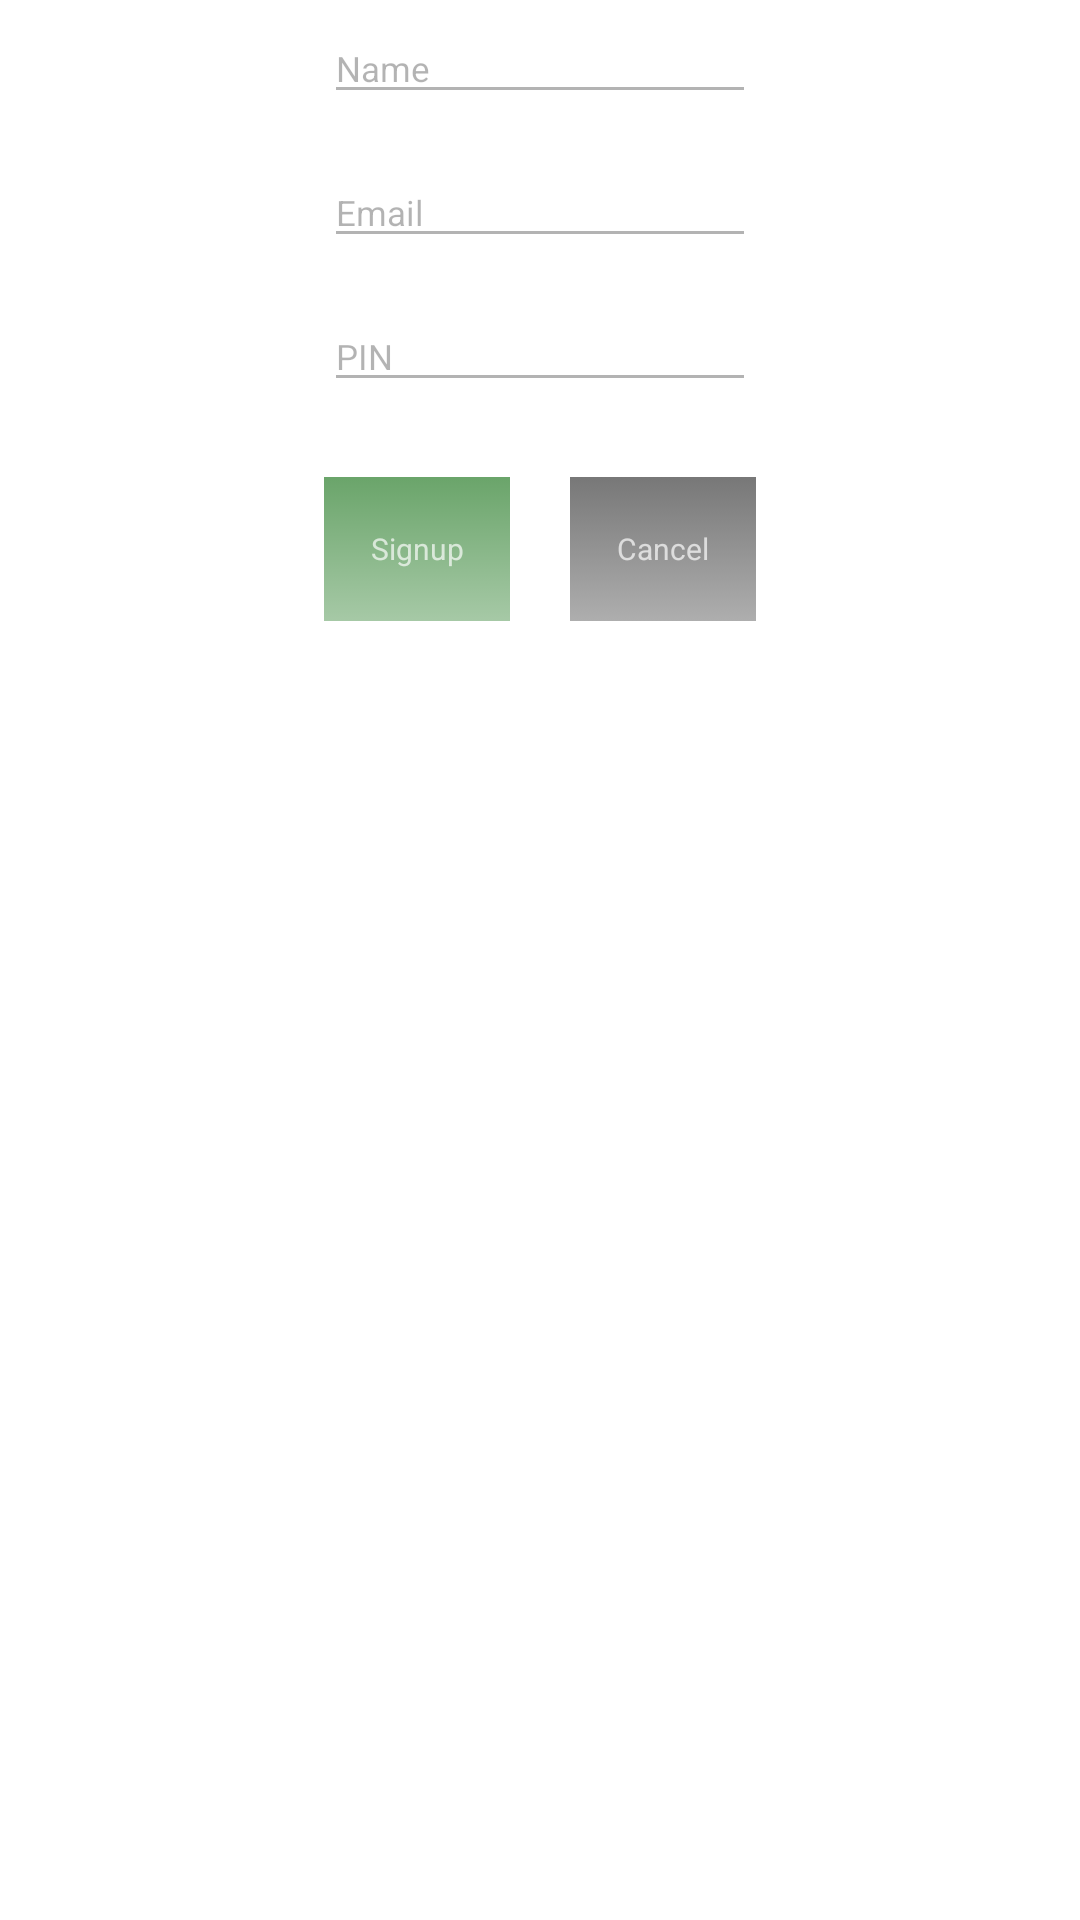

Write the Android layout XML for this screen, with the resource values it uses.
<!-- AndroidManifest.xml: fallback theme Theme.MaterialComponents.DayNight.NoActionBar -->
<!-- res/layout/signup.xml -->
<?xml version="1.0" encoding="utf-8"?>
<LinearLayout xmlns:android="http://schemas.android.com/apk/res/android"
    android:id="@+id/root"
    android:layout_width="fill_parent"
    android:layout_height="fill_parent"
    android:background="@color/overlay_white"
    android:orientation="horizontal"
    android:weightSum="1" >

    <FrameLayout
        android:layout_width="0dip"
        android:layout_height="fill_parent"
        android:layout_weight="0.3" >
    </FrameLayout>

    <LinearLayout
        android:layout_width="0dip"
        android:layout_height="fill_parent"
        android:layout_weight="0.4"
        android:orientation="vertical" >

        <EditText
            android:id="@+id/name"
            style="@style/form"
            android:hint="Name"
            android:inputType="textPersonName" />

        <EditText
            android:id="@+id/email"
            style="@style/form"
            android:hint="Email"
            android:inputType="textEmailAddress" />

        <EditText
            android:id="@+id/pin"
            style="@style/form"
            android:hint="PIN"
            android:inputType="textPassword" />

        <LinearLayout
            android:layout_width="fill_parent"
            android:layout_height="wrap_content"
            android:orientation="horizontal"
            android:weightSum="1" >

            <Button
                android:id="@+id/continueButton"
                style="@style/highlightedButtonOnWhiteBG"
                android:layout_width="0dip"
                android:layout_height="wrap_content"
                android:layout_marginRight="10dp"
                android:layout_weight="0.5"
                android:text="Signup" />

            <Button
                android:id="@+id/cancelButton"
                style="@style/lowlightedButtonOnWhiteBG"
                android:layout_width="0dip"
                android:layout_height="wrap_content"
                android:layout_marginLeft="10dp"
                android:layout_weight="0.5"
                android:text="Cancel" />
        </LinearLayout>
    </LinearLayout>

    <FrameLayout
        android:layout_width="0dip"
        android:layout_height="fill_parent"
        android:layout_weight="0.3" >
    </FrameLayout>

</LinearLayout>
<!-- resources referenced by this layout -->
<resources>
  <color name="overlay_white">#beffffff</color>
  <style name="form" parent="@android:style/Widget.EditText">
          <item name="android:textSize">35px</item>
          <item name="android:textColor">@color/darker_text_on_white_bg</item>
          <item name="android:layout_height">wrap_content</item>
          <item name="android:layout_width">fill_parent</item>
          <item name="android:alpha"> 0.5</item>
          <item name="android:paddingTop">5dp</item>
          <item name="android:layout_marginTop">10dp</item>
          <item name="android:layout_marginBottom">10dp</item>
      </style>
  <style name="highlightedButtonOnWhiteBG" parent="@android:style/Widget.Button">
          <item name="android:textSize">30px</item>
          <item name="android:textColor">@color/normal_text</item>
          <item name="android:background">@drawable/hightlight_button</item>
          <item name="android:layout_height">wrap_content</item>
          <item name="android:layout_width">fill_parent</item>
          <item name="android:layout_marginTop">15dp</item>
          <item name="android:layout_marginBottom">15dp</item>
      </style>
  <style name="lowlightedButtonOnWhiteBG" parent="@android:style/Widget.Button">
          <item name="android:textSize">30px</item>
          <item name="android:textColor">@color/normal_text</item>
          <item name="android:background">@drawable/lowlight_button</item>
          <item name="android:layout_height">wrap_content</item>
          <item name="android:layout_width">fill_parent</item>
          <item name="android:layout_marginTop">15dp</item>
          <item name="android:layout_marginBottom">15dp</item>
      </style>
  <color name="darker_text_on_white_bg">#95000000</color>
  <color name="normal_text">#aeffffff</color>
  <!-- drawable hightlight_button (drawable) -->
  <?xml version="1.0" encoding="utf-8"?>
  <selector xmlns:android="http://schemas.android.com/apk/res/android">
  
      <item android:state_pressed="true">
          <shape>
              <solid android:color="#59006400" />
              <padding android:bottom="10dp" android:left="10dp" android:right="10dp" android:top="10dp" />
          </shape> 
      </item>
      <item>
          <shape>
              <gradient android:angle="270" android:endColor="#59006400" android:startColor="#95006400" />
              <padding android:bottom="10dp" android:left="10dp" android:right="10dp" android:top="10dp" />
          </shape>
      </item>
  
  </selector>
  <!-- drawable lowlight_button (drawable) -->
  <?xml version="1.0" encoding="utf-8"?>
  <selector xmlns:android="http://schemas.android.com/apk/res/android">
  
      <item android:state_pressed="true">
          <shape>
              <solid android:color="#59343434" />
              <padding android:bottom="10dp" android:left="10dp" android:right="10dp" android:top="10dp" />
          </shape> 
      </item>
      <item>
          <shape>
              <gradient android:angle="270" android:endColor="#59171717" android:startColor="#95171717" />
              <padding android:bottom="10dp" android:left="10dp" android:right="10dp" android:top="10dp" />
          </shape>
      </item>
  
  </selector>
</resources>
